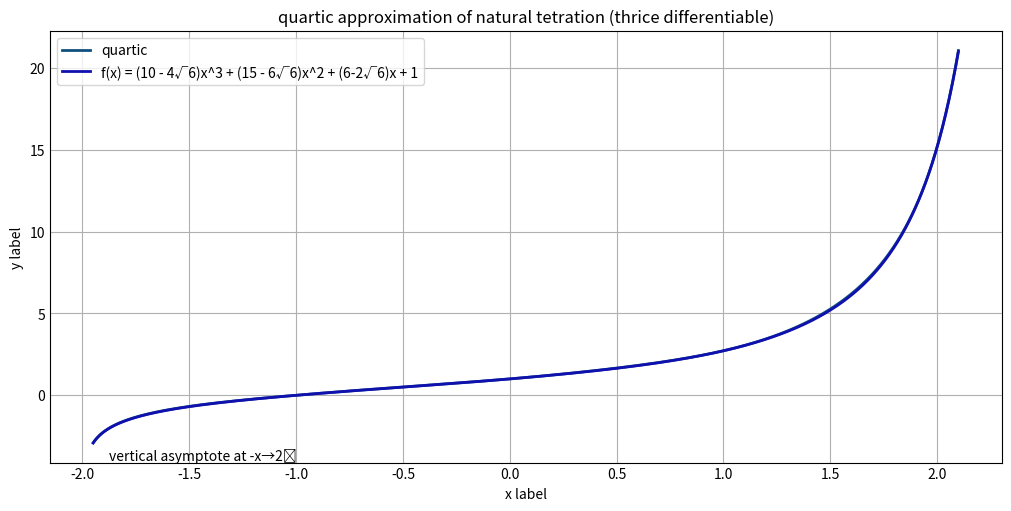

Generate this figure with matplotlib:
import matplotlib as mpl
import matplotlib.pyplot as plt
import numpy as np
print()
plt.style.use('_mpl-gallery')
'''
This is done by defining e^^x for -1<=x<=0
(There is an equal sign since the piecewise parts have to be continuous anyway :D)
e^^x =
      { f(x) (-1<=x<0)
      { ln(e^^(x+1)) (x<=-1)
      { e^(e^^(x-1)) (x>=0) (numpy has 'log' to mean natural logarithm)
so, I calculated a cubic function(f) such that the derivative of e^^x at x=0⁺ equals the derivative of e^^x at x=0⁻
and since lim(x→0⁺)f(x) = lim(x→-1⁺)(e^f(x)),
lim(x→-1⁺)(e^f(x)) = lim(x→0⁻)f(x) (this is better since I can solve it for f)
conditions: e^^x is continuous (trivial since f is polynomial, e^x is continuous.), f is differentiable, f is twice differentiable.
f(0) = 1
f(-1) = 0
e^f(-1) = f(0) (The first two conditions imply this condition)
(d/dx)(e^f(x))(-1) = f'(0)
(d/dx)(d/dx)(e^f(x))(-1) = f''(0)
4 conditions requires f to be cubic to be determined,
and in that case, f(x) = 1 + (6-2√6)x + (15 - 6√6)x^2 + (10 - 4√6)x^3

you can make more accurate approximations by making it 3 times differentiable, or even infinite times

'''
a1 = 6 - 2*np.sqrt(6)
a2 = (-a1**3 -2*a1**2 -36*a1 +36)/(6*a1 - 24)
quartic_approximation= np.array([1, a1, a2, 2*a2 -a1**2/3, -a1**2/4 + a2])
print(quartic_approximation)
cubic_approximation = np.array([1,6 - 2*np.sqrt(6),15 - 6*np.sqrt(6),10 - 4*np.sqrt(6),0])
linear_approximation = np.array([1,1,0,0,0])
def e_tetration_base_case(x: np.float64,polynomial):
   return polynomial[0]+polynomial[1]*x+polynomial[2]*x*x+polynomial[3]*x**3+polynomial[4]*x**4
def e_tetration_base_case_derivative(x: np.float64,polynomial):
   return polynomial[1]+polynomial[2]*2*x+polynomial[3]*3*x**2+4*polynomial[4]*x**3
def e_tetration_base_case_2derivative(x: np.float64,polynomial):
   return polynomial[2]*2+polynomial[3]*6*x+12*polynomial[4]*x**2
def e_tetration(x: np.float64,polynomial):
    if -1<x<=0:
       return e_tetration_base_case(x,polynomial)
    if x<=-1:
       return np.log(e_tetration(x+1,polynomial))
    return np.exp(e_tetration(x-1,polynomial))

def e_tetration_derivative(x: np.float64,polynomial):
   if -1<x<=0:
      return e_tetration_base_case_derivative(x,polynomial)
   if x<=-1:
      return (1/e_tetration(x+1,polynomial))*e_tetration_derivative(x+1,polynomial)
   return np.exp(e_tetration(x-1,polynomial))*e_tetration_derivative(x-1,polynomial)

def e_tetration_2derivative(x: np.float64,polynomial):
   if -1<x<=0:
      return e_tetration_base_case_2derivative(x,polynomial)
   if x<=-1:
      return (e_tetration(x+1,polynomial)*e_tetration_2derivative(x+1,polynomial)-e_tetration_derivative(x+1,polynomial)**2)/(e_tetration(x+1,polynomial)**2)
   return np.exp(e_tetration(x-1,polynomial))*(e_tetration_2derivative(x-1,polynomial)+e_tetration_derivative(x-1,polynomial)**2)
# make data
x = np.linspace(-1.95, 2.1, 1024)
y_quartic = np.array([e_tetration(num,quartic_approximation) for num in np.nditer(x)])
#yd_quartic = np.array([e_tetration_derivative(num,quartic_approximation) for num in np.nditer(x)])

y_cubic = np.array([e_tetration(num,cubic_approximation) for num in np.nditer(x)])
#yd_cubic = np.array([e_tetration_derivative(num,cubic_approximation) for num in np.nditer(x)])

y_linear =np.array([e_tetration(num,linear_approximation) for num in np.nditer(x)])
#yd_linear =np.array([e_tetration_derivative(num,linear_approximation) for num in np.nditer(x)])

# plot
fig, ax = plt.subplots(figsize=(10, 5), layout='constrained')

ax.plot(x, y_quartic, linewidth=2.0, label="quartic", color="#10507f")
#ax.plot(x, yd_quartic, linewidth=2.0, label="quartic'", color="#5090bf")
ax.plot(x, y_cubic, linewidth=2.0, label="f(x) = (10 - 4√6)x^3 + (15 - 6√6)x^2 + (6-2√6)x + 1", color="#1010af")
#ax.plot(x, yd_cubic, linewidth=2.0, label="(d/dx)(cubic)", color="#5050ff")
#ax.plot(x, y_linear, linewidth=2.0, label="linear", color="#10af10")
#ax.plot(x, yd_linear, linewidth=2.0, label="(d/dx)(linear)", color="#50ff50")

#ax.plot(np.repeat(-1,512), np.linspace(-5,5,512), linewidth=1.0, label="x=-1")
#ax.plot(np.repeat(0,512), np.linspace(-5,5,512), linewidth=1.0, label="x=0")
ax.annotate("vertical asymptote at -x→2⁺", (-1.875,-4))
plt.title('quartic approximation of natural tetration (thrice differentiable)')
plt.xlabel('x label')
plt.ylabel('y label')
ax.legend()
fig.savefig("quartic_approximation_of_natural_tetration.png")

plt.show()